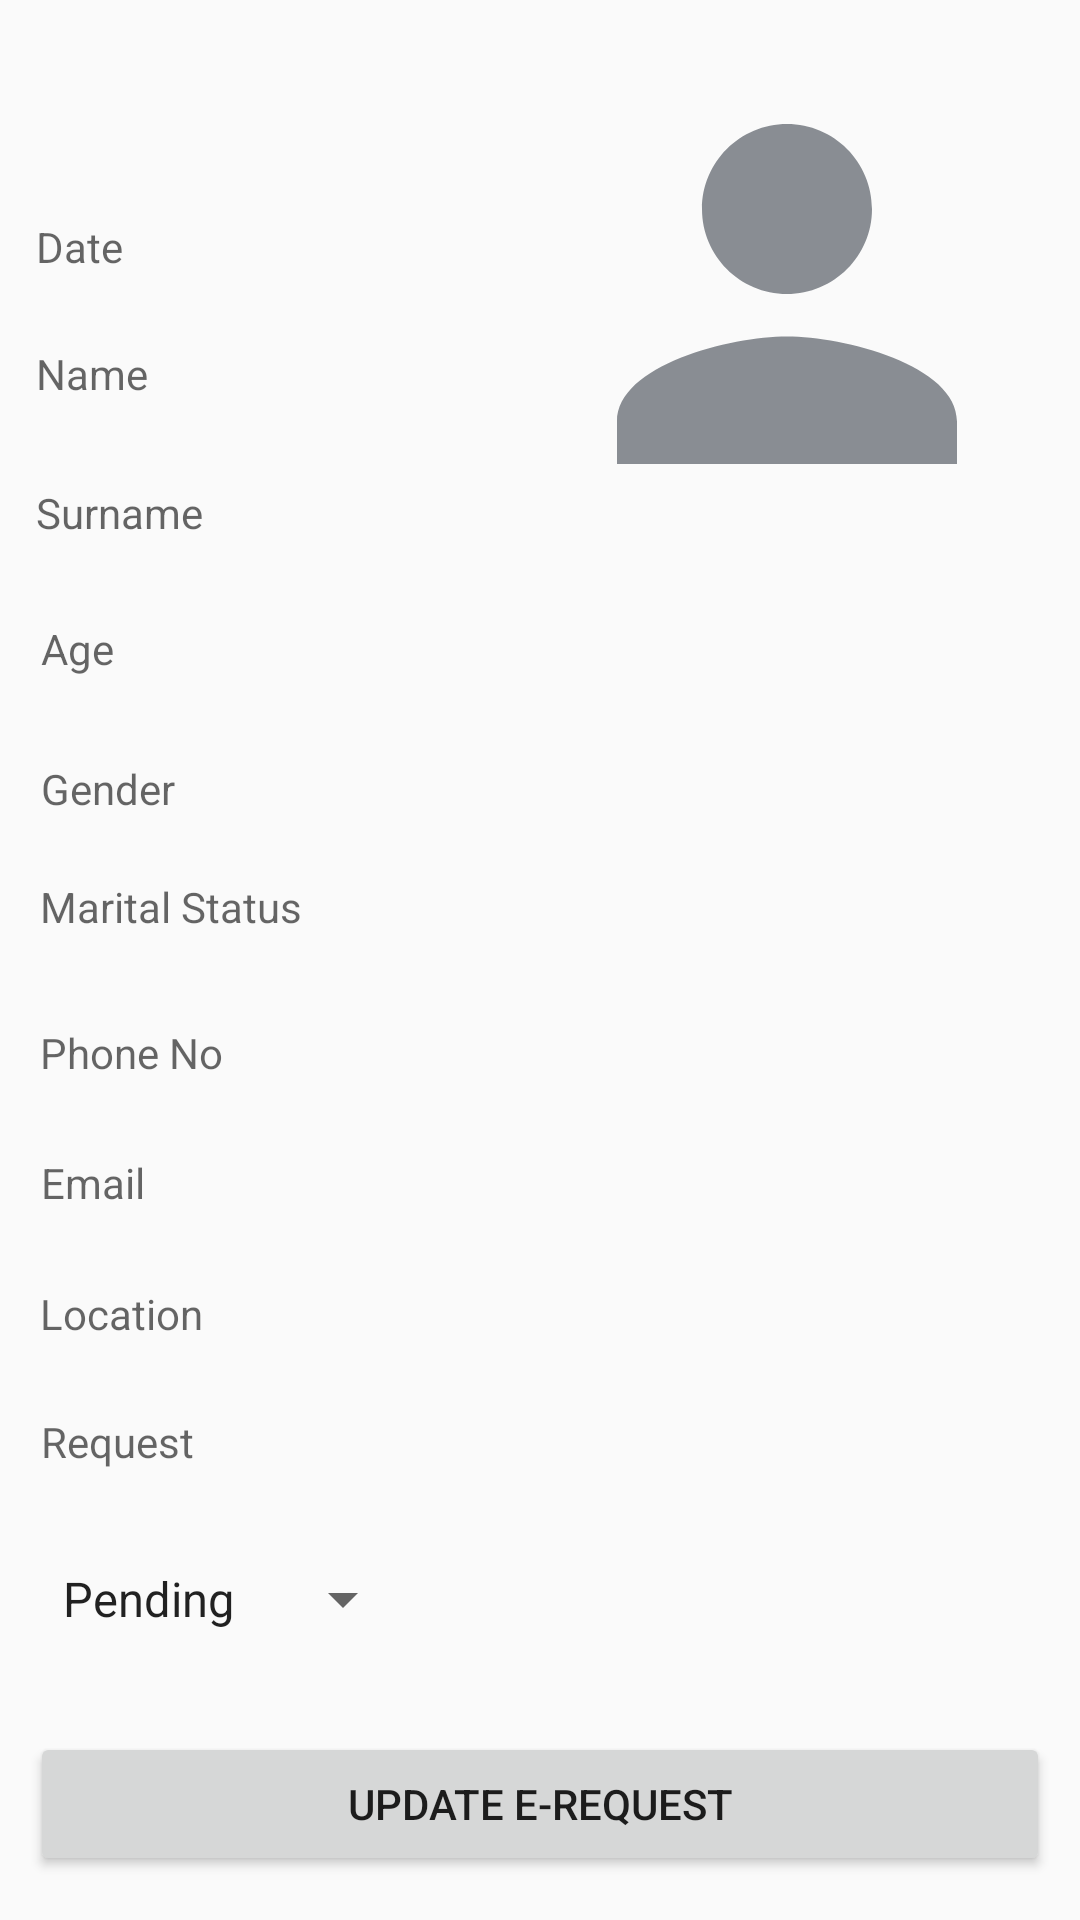

Reconstruct the res/layout file that produces this screen, plus the resources it refers to.
<!-- AndroidManifest.xml: application theme Theme.AppCompat.Light.DarkActionBar -->
<!-- res/layout/activity_update_erecords.xml -->
<?xml version="1.0" encoding="utf-8"?>
<androidx.constraintlayout.widget.ConstraintLayout xmlns:android="http://schemas.android.com/apk/res/android"
    xmlns:app="http://schemas.android.com/apk/res-auto"
    xmlns:tools="http://schemas.android.com/tools"
    android:layout_width="match_parent"
    android:layout_height="match_parent"
    tools:context=".UpdateERecords">

    <TextView
        android:id="@+id/date"
        android:layout_width="wrap_content"
        android:layout_height="wrap_content"
        android:hint="Date"
        android:minHeight="34dp"
        android:textSize="14sp"
        app:layout_constraintBottom_toBottomOf="parent"
        app:layout_constraintEnd_toEndOf="parent"
        app:layout_constraintHorizontal_bias="0.036"
        app:layout_constraintStart_toStartOf="parent"
        app:layout_constraintTop_toTopOf="parent"
        app:layout_constraintVertical_bias="0.12" />

    <TextView
        android:id="@+id/name"
        android:layout_width="wrap_content"
        android:layout_height="wrap_content"
        android:hint="Name"
        android:minHeight="34dp"
        android:textSize="14sp"
        app:layout_constraintBottom_toBottomOf="parent"
        app:layout_constraintEnd_toEndOf="parent"
        app:layout_constraintHorizontal_bias="0.037"
        app:layout_constraintStart_toStartOf="parent"
        app:layout_constraintTop_toTopOf="parent"
        app:layout_constraintVertical_bias="0.19" />

    <TextView
        android:id="@+id/surname"
        android:layout_width="wrap_content"
        android:layout_height="wrap_content"
        android:hint="Surname"
        android:minHeight="34dp"
        android:textSize="14sp"
        app:layout_constraintBottom_toBottomOf="parent"
        app:layout_constraintEnd_toEndOf="parent"
        app:layout_constraintHorizontal_bias="0.039"
        app:layout_constraintStart_toStartOf="parent"
        app:layout_constraintTop_toTopOf="parent"
        app:layout_constraintVertical_bias="0.266" />

    <TextView
        android:id="@+id/age"
        android:layout_width="wrap_content"
        android:layout_height="wrap_content"
        android:hint="Age"
        android:minHeight="34dp"
        android:textSize="14sp"
        app:layout_constraintBottom_toBottomOf="parent"
        app:layout_constraintEnd_toEndOf="parent"
        app:layout_constraintHorizontal_bias="0.041"
        app:layout_constraintStart_toStartOf="parent"
        app:layout_constraintTop_toTopOf="parent"
        app:layout_constraintVertical_bias="0.341" />

    <TextView
        android:id="@+id/gender"
        android:layout_width="wrap_content"
        android:layout_height="wrap_content"
        android:hint="Gender"
        android:minHeight="34dp"
        android:textSize="14sp"
        app:layout_constraintBottom_toBottomOf="parent"
        app:layout_constraintEnd_toEndOf="parent"
        app:layout_constraintHorizontal_bias="0.043"
        app:layout_constraintStart_toStartOf="parent"
        app:layout_constraintTop_toTopOf="parent"
        app:layout_constraintVertical_bias="0.418" />

    <TextView
        android:id="@+id/marital_status"
        android:layout_width="wrap_content"
        android:layout_height="wrap_content"
        android:hint="Marital Status"
        android:minHeight="34dp"
        android:textSize="14sp"
        app:layout_constraintBottom_toBottomOf="parent"
        app:layout_constraintEnd_toEndOf="parent"
        app:layout_constraintHorizontal_bias="0.049"
        app:layout_constraintStart_toStartOf="parent"
        app:layout_constraintTop_toTopOf="parent"
        app:layout_constraintVertical_bias="0.483" />

    <TextView
        android:id="@+id/phone_no"
        android:layout_width="wrap_content"
        android:layout_height="wrap_content"
        android:hint="Phone No"
        android:minHeight="34dp"
        android:textSize="14sp"
        app:layout_constraintBottom_toBottomOf="parent"
        app:layout_constraintEnd_toEndOf="parent"
        app:layout_constraintHorizontal_bias="0.045"
        app:layout_constraintStart_toStartOf="parent"
        app:layout_constraintTop_toTopOf="parent"
        app:layout_constraintVertical_bias="0.563" />

    <TextView
        android:id="@+id/email"
        android:layout_width="wrap_content"
        android:layout_height="wrap_content"
        android:hint="Email"
        android:minHeight="34dp"
        android:textSize="14sp"
        app:layout_constraintBottom_toBottomOf="parent"
        app:layout_constraintEnd_toEndOf="parent"
        app:layout_constraintHorizontal_bias="0.042"
        app:layout_constraintStart_toStartOf="parent"
        app:layout_constraintTop_toTopOf="parent"
        app:layout_constraintVertical_bias="0.635" />

    <TextView
        android:id="@+id/location"
        android:layout_width="wrap_content"
        android:layout_height="wrap_content"
        android:hint="Location"
        android:minHeight="34dp"
        android:textSize="14sp"
        app:layout_constraintBottom_toBottomOf="parent"
        app:layout_constraintEnd_toEndOf="parent"
        app:layout_constraintHorizontal_bias="0.044"
        app:layout_constraintStart_toStartOf="parent"
        app:layout_constraintTop_toTopOf="parent"
        app:layout_constraintVertical_bias="0.707" />

    <TextView
        android:id="@+id/request"
        android:layout_width="wrap_content"
        android:layout_height="wrap_content"
        android:hint="Request"
        android:minHeight="34dp"
        android:textSize="14sp"
        app:layout_constraintBottom_toBottomOf="parent"
        app:layout_constraintEnd_toEndOf="parent"
        app:layout_constraintHorizontal_bias="0.044"
        app:layout_constraintStart_toStartOf="parent"
        app:layout_constraintTop_toTopOf="parent"
        app:layout_constraintVertical_bias="0.777" />

    <ImageView
        android:id="@+id/photo"
        android:layout_width="170dp"
        android:layout_height="170dp"
        android:background="@drawable/ic_baseline_person_24"
        app:layout_constraintBottom_toBottomOf="parent"
        app:layout_constraintEnd_toEndOf="parent"
        app:layout_constraintHorizontal_bias="0.933"
        app:layout_constraintStart_toStartOf="parent"
        app:layout_constraintTop_toTopOf="parent"
        app:layout_constraintVertical_bias="0.028" />

    <Spinner
        android:id="@+id/request_status"
        android:layout_width="wrap_content"
        android:layout_height="wrap_content"
        android:ems="10"
        android:entries="@array/items_onlineRequestStatus"
        android:minHeight="48dp"
        app:layout_constraintBottom_toBottomOf="parent"
        app:layout_constraintEnd_toEndOf="parent"
        app:layout_constraintHorizontal_bias="0.056"
        app:layout_constraintStart_toStartOf="parent"
        app:layout_constraintTop_toTopOf="parent"
        app:layout_constraintVertical_bias="0.86" />
    <Button
        android:id="@+id/update"
        android:layout_width="match_parent"
        android:layout_height="wrap_content"
        android:layout_margin="10dp"
        android:minHeight="48dp"
        android:text="UPDATE E-REQUEST"
        android:textAllCaps="true"
        app:layout_constraintBottom_toBottomOf="parent"
        app:layout_constraintEnd_toEndOf="parent"
        app:layout_constraintHorizontal_bias="0.473"
        app:layout_constraintStart_toStartOf="parent"
        app:layout_constraintTop_toTopOf="parent"
        app:layout_constraintVertical_bias="0.992"
        tools:ignore="TouchTargetSizeCheck" />



</androidx.constraintlayout.widget.ConstraintLayout>
<!-- resources referenced by this layout -->
<resources>
  <string-array name="items_onlineRequestStatus">
          <item>Pending</item>
          <item>Sorted</item>
          <item>Rejected</item>
      </string-array>
  <!-- drawable ic_baseline_person_24 (drawable-hdpi) -->
  <vector android:height="24dp" android:tint="#898D93"
      android:viewportHeight="24" android:viewportWidth="24"
      android:width="24dp" xmlns:android="http://schemas.android.com/apk/res/android">
      <path android:fillColor="@android:color/white" android:pathData="M12,12c2.21,0 4,-1.79 4,-4s-1.79,-4 -4,-4 -4,1.79 -4,4 1.79,4 4,4zM12,14c-2.67,0 -8,1.34 -8,4v2h16v-2c0,-2.66 -5.33,-4 -8,-4z"/>
  </vector>
</resources>
